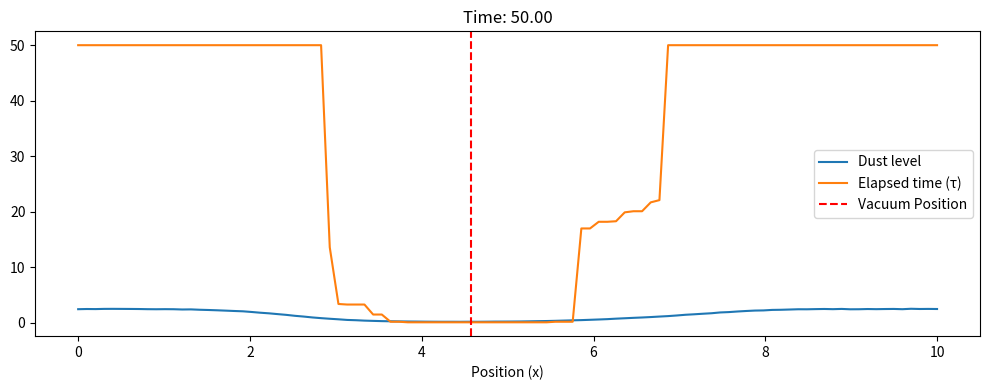

This chart was generated by the following Python code:
import numpy as np
import matplotlib.pyplot as plt


class VacuumCleaningEnv:
    def __init__(self,
                 grid_points=100,
                 L=10.0,
                 dt=0.1,
                 alpha=0.5,
                 beta=0.1,
                 r_const=0.05,
                 noise_std=0.01,
                 sigma=1.0,
                 cleaning_threshold=0.5,
                 lambda_cost=1.0,
                 max_time=50.0):
        """
        Initialize the simulation environment.

        Parameters:
            grid_points (int): Number of discrete spatial cells.
            L (float): Length of the spatial domain.
            dt (float): Time step for simulation updates.
            alpha (float): Cleaning efficiency parameter.
            beta (float): Scaling constant for the defect probability.
            r_const (float): Base dust generation rate.
            noise_std (float): Standard deviation of noise in dust generation.
            sigma (float): Standard deviation for the Gaussian cleaning decay kernel.
            cleaning_threshold (float): Threshold to decide whether cleaning resets the
                                        elapsed timer τ at a cell.
            lambda_cost (float): Weighting factor for the action cost.
            max_time (float): Duration at which simulation terminates.
        """
        self.N = grid_points
        self.L = L
        self.dt = dt
        self.alpha = alpha
        self.beta = beta
        self.r_const = r_const
        self.noise_std = noise_std
        self.sigma = sigma
        self.cleaning_threshold = cleaning_threshold
        self.lambda_cost = lambda_cost
        self.max_time = max_time

        # Create a 1D spatial grid from 0 to L
        self.xs = np.linspace(0, L, grid_points)
        self.dx = self.xs[1] - self.xs[0]

        self.reset()

    def reset(self):
        """Resets the environment to the initial state."""
        self.t = 0.0
        self.D = np.zeros(self.N)  # Dust accumulation at each cell
        self.tau = np.zeros(self.N)  # Elapsed time since last cleaning per cell
        self.x_vacuum = self.L / 2.0  # Start vacuum in the middle of the domain
        self.vacuum_velocity = 0.0  # Initial vacuum velocity
        return self._get_obs()

    def _kernel(self, distance):
        """
        Gaussian spatial decay kernel.

        K(distance) = exp( - distance² / (2*sigma²) )
        """
        return np.exp(- (distance ** 2) / (2 * self.sigma ** 2))

    def _get_obs(self):
        """
        Constructs the current observation.

        Returns a dictionary containing:
           - 'dust': Dust levels across the domain.
           - 'timer': Time since last cleaning for each cell.
           - 'vacuum_position': Current vacuum position.
        """
        return {
            'dust': self.D.copy(),
            'timer': self.tau.copy(),
            'vacuum_position': self.x_vacuum
        }

    def step(self, action):
        """
        Progresses the simulation by one time step.

        Parameters:
            action (tuple): A tuple (velocity_command, cleaning_intensity).
                            - velocity_command: The desired vacuum speed (can be negative).
                            - cleaning_intensity: A scalar in [0, 1], with 1 meaning full cleaning.

        Returns:
            obs (dict): The current observation/state.
            reward (float): Reward from the action.
            done (bool): Whether the simulation has reached its maximum time.
            info (dict): Additional information, including the current risk and cost.
        """
        # Unpack the action
        velocity_command, cleaning_intensity = action

        # Update the vacuum's position using the velocity command.
        self.vacuum_velocity = velocity_command
        self.x_vacuum += self.vacuum_velocity * self.dt
        # Ensure the vacuum stays within the domain.
        self.x_vacuum = np.clip(self.x_vacuum, 0, self.L)

        # Compute the dust generation rate with added noise.
        noise = np.random.normal(0, self.noise_std, size=self.N)
        r = self.r_const + noise

        # Calculate the cleaning effect using a Gaussian decay from the vacuum's position.
        distances = np.abs(self.xs - self.x_vacuum)
        K = self._kernel(distances)

        # Update dust using Euler's method:
        # D(x, t+dt) = D(x, t) + dt * [ r(x, t) - α * m(t)*K(distance)*D(x, t) ]
        cleaning_effect = self.alpha * cleaning_intensity * K * self.D
        self.D = self.D + self.dt * (r - cleaning_effect)

        # Update the elapsed cleaning timer τ for each location.
        # If the effective cleaning (cleaning_intensity * K) is above a threshold, we assume cleaning resets τ.
        cleaning_mask = (cleaning_intensity * K >= self.cleaning_threshold)
        self.tau[cleaning_mask] = 0  # Reset timer where cleaning is effective.
        self.tau[~cleaning_mask] += self.dt  # Else, increment the timer.

        # Calculate the defect probability for each cell.
        # P_defect(x,t) = 1 - exp(-β * D(x,t) * τ(x,t) )
        P_defect = 1 - np.exp(-self.beta * self.D * self.tau)
        # Estimate the risk as the integrated defect probability over the domain.
        risk = np.sum(P_defect) * self.dx

        # Define an action cost.
        # In this example, cost is a combination of the absolute velocity and the square of the cleaning intensity.
        action_cost = np.abs(velocity_command) + cleaning_intensity ** 2

        # The reward is penalized by accumulated risk and the action cost.
        reward = - (risk + self.lambda_cost * action_cost)

        # Increment simulation time.
        self.t += self.dt
        done = self.t >= self.max_time

        info = {'risk': risk, 'action_cost': action_cost}
        return self._get_obs(), reward, done, info

    def render(self):
        """
        Renders the current state of the simulation in a simple plot.
        It displays the dust accumulation, the timer, and the vacuum position.
        """
        plt.figure(figsize=(10, 4))
        plt.plot(self.xs, self.D, label='Dust level')
        plt.plot(self.xs, self.tau, label='Elapsed time (τ)')
        plt.axvline(self.x_vacuum, color='r', linestyle='--', label='Vacuum Position')
        plt.xlabel('Position (x)')
        plt.title(f"Time: {self.t:.2f}")
        plt.legend()
        plt.tight_layout()
        plt.show()


# A simple simulation loop to demonstrate how the environment works.
if __name__ == "__main__":
    # Create the simulation environment.
    env = VacuumCleaningEnv()
    obs = env.reset()
    done = False
    total_reward = 0.0

    # Run the simulation until the maximum time is reached.
    while not done:
        # For this example, we use a simple random policy.
        # Velocity is chosen uniformly between -1 and 1, and cleaning intensity between 0 and 1.
        velocity_command = np.random.uniform(-1, 1)
        cleaning_intensity = np.random.uniform(0, 1)
        action = (velocity_command, cleaning_intensity)

        obs, reward, done, info = env.step(action)
        total_reward += reward

        print(f"Time {env.t:.2f}: Vacuum at {obs['vacuum_position']:.2f}, "
              f"Reward={reward:.2f}, Risk={info['risk']:.2f}")

    print("Total Reward:", total_reward)
    # Render the final state.
    env.render()